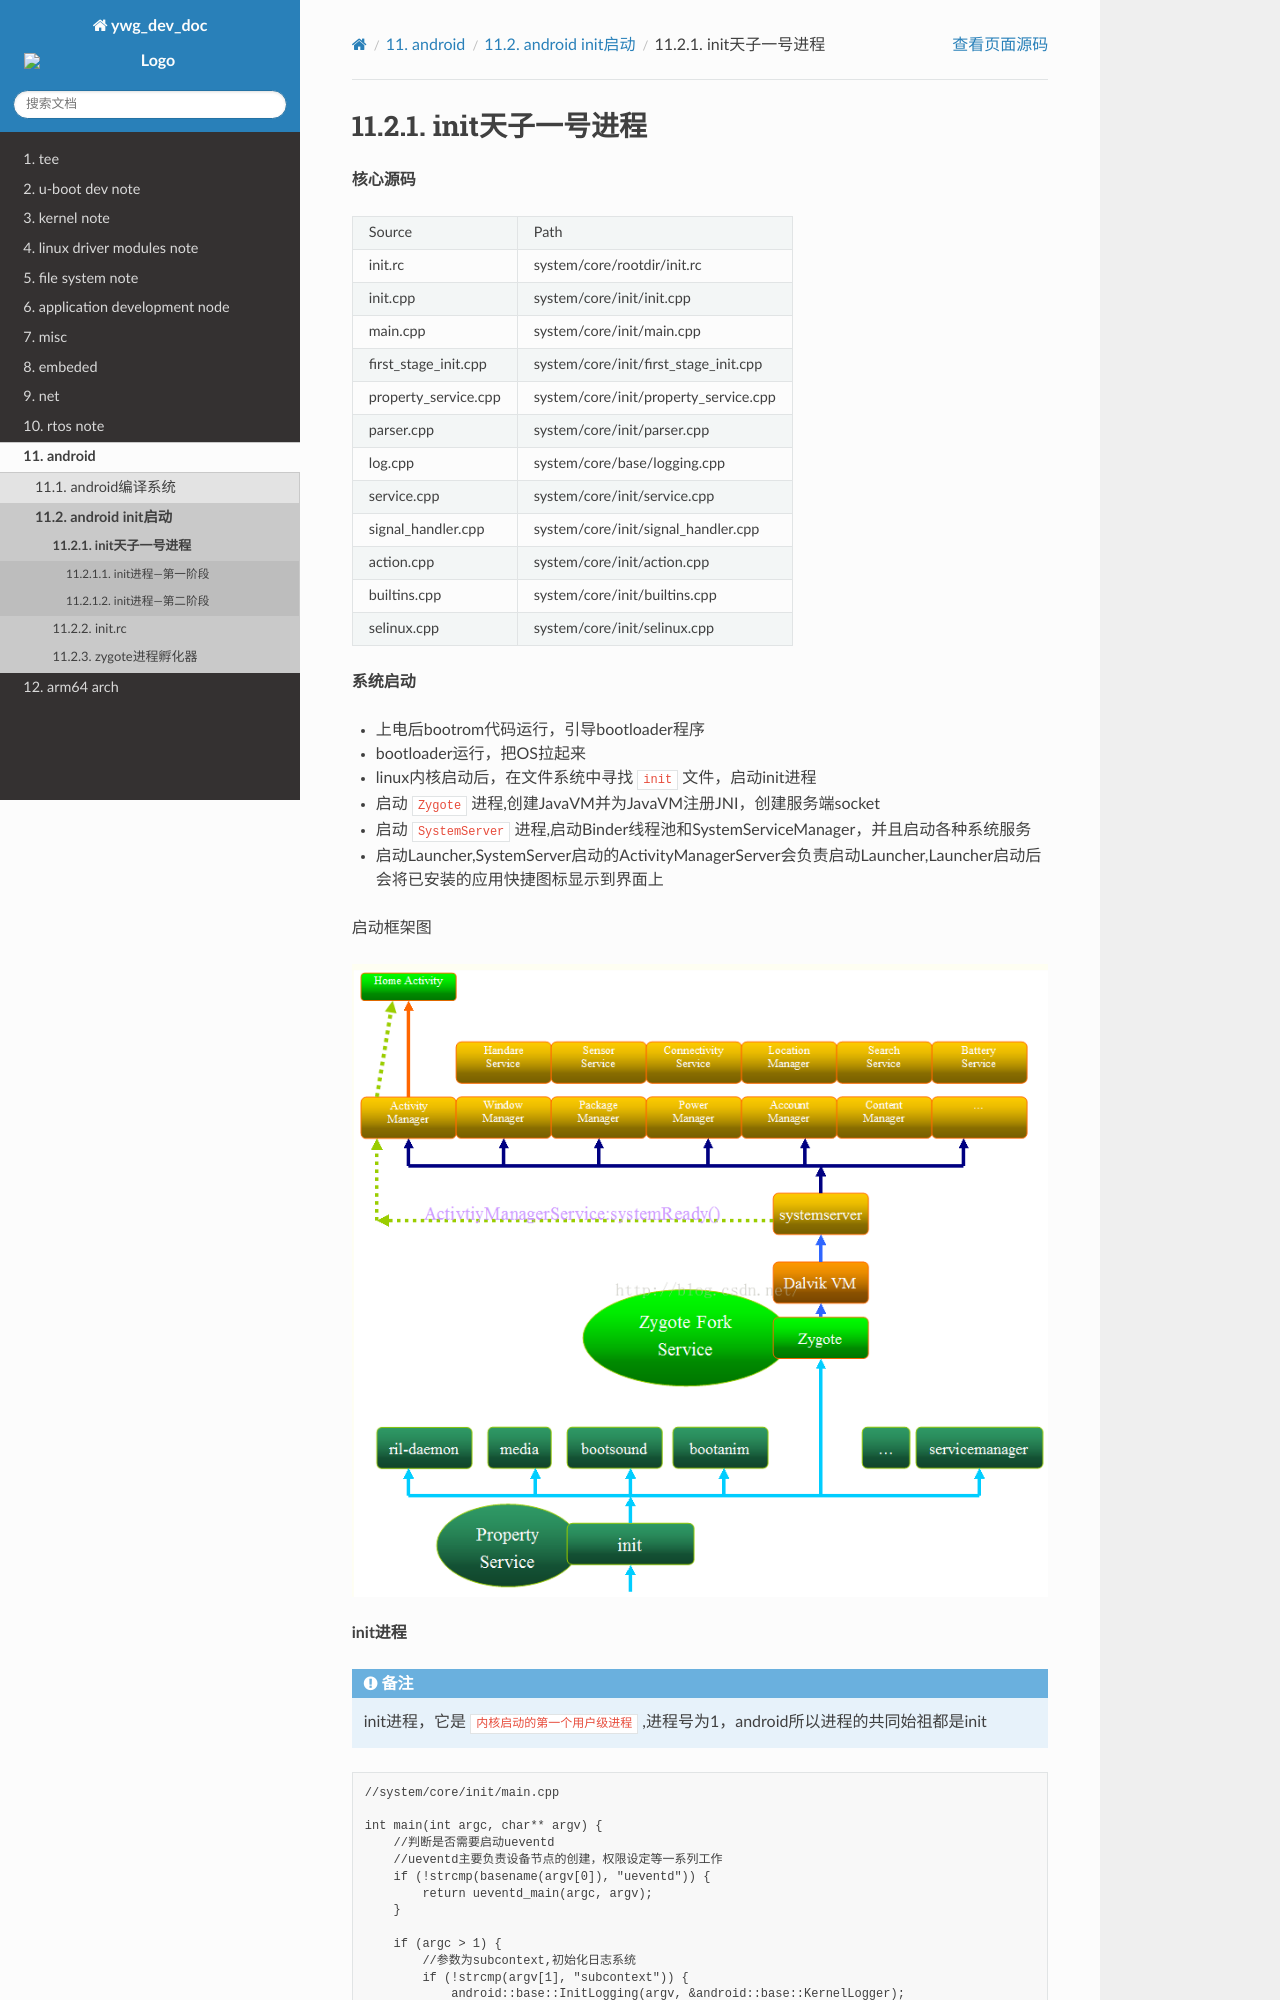

repository: hkdywg/doc_development · page: android/init/init_startup.html · generator: sphinx

init天子一号进程
===================


**核心源码**

==================================  ========================================================================================
    Source                                              Path
----------------------------------  ----------------------------------------------------------------------------------------
 init.rc                             system/core/rootdir/init.rc
 init.cpp                            system/core/init/init.cpp
 main.cpp                            system/core/init/main.cpp
 first_stage_init.cpp                system/core/init/first_stage_init.cpp
 property_service.cpp                system/core/init/property_service.cpp
 parser.cpp                          system/core/init/parser.cpp
 log.cpp                             system/core/base/logging.cpp
 service.cpp                         system/core/init/service.cpp
 signal_handler.cpp                  system/core/init/signal_handler.cpp
 action.cpp                          system/core/init/action.cpp
 builtins.cpp                        system/core/init/builtins.cpp
 selinux.cpp                         system/core/init/selinux.cpp
==================================  ========================================================================================


**系统启动**

- 上电后bootrom代码运行，引导bootloader程序

- bootloader运行，把OS拉起来

- linux内核启动后，在文件系统中寻找 ``init`` 文件，启动init进程

- 启动 ``Zygote`` 进程,创建JavaVM并为JavaVM注册JNI，创建服务端socket 

- 启动 ``SystemServer`` 进程,启动Binder线程池和SystemServiceManager，并且启动各种系统服务

- 启动Launcher,SystemServer启动的ActivityManagerServer会负责启动Launcher,Launcher启动后会将已安装的应用快捷图标显示到界面上


启动框架图

.. image::
    res/init.png

**init进程**

.. note::
    init进程，它是 ``内核启动的第一个用户级进程`` ,进程号为1，android所以进程的共同始祖都是init

::

    //system/core/init/main.cpp

    int main(int argc, char** argv) {
        //判断是否需要启动ueventd
        //ueventd主要负责设备节点的创建，权限设定等一系列工作
        if (!strcmp(basename(argv[0]), "ueventd")) {
            return ueventd_main(argc, argv);
        }

        if (argc > 1) {
            //参数为subcontext,初始化日志系统
            if (!strcmp(argv[1], "subcontext")) {
                android::base::InitLogging(argv, &android::base::KernelLogger);
                const BuiltinFunctionMap& function_map = GetBuiltinFunctionMap();

                return SubcontextMain(argc, argv, &function_map);
            }
            //启动selinux安全策略
            if (!strcmp(argv[1], "selinux_setup")) {
                return SetupSelinux(argv);
            }
            //启动init进程第二阶段
            if (!strcmp(argv[1], "second_stage")) {
                return SecondStageMain(argc, argv);
            }
        }
        //默认启动init进程第一阶段
        return FirstStageMain(argc, argv);
    }



**ueventd**

用于管理/dev目录下的设备节点，以及当硬件设备插入或者拔出时，系统负责处理用户空间对应的事件．在Android中对应的用户空间程序就是 ``ueventd`` .

从全局来看，ueventd启动时，会为所有当前注册的设备重新生成uevent,主要就是遍历/sys目录中的uevent文件，并且向其写入add,从而导致内核生成并且重新发送
uevent事件信息给所有注册的设备．

.. note::
    为什么要这么做，因为这些设备注册的时候ueventd还没有运行，所以无法接收到完整的设备信息．所有要重新激活以便
